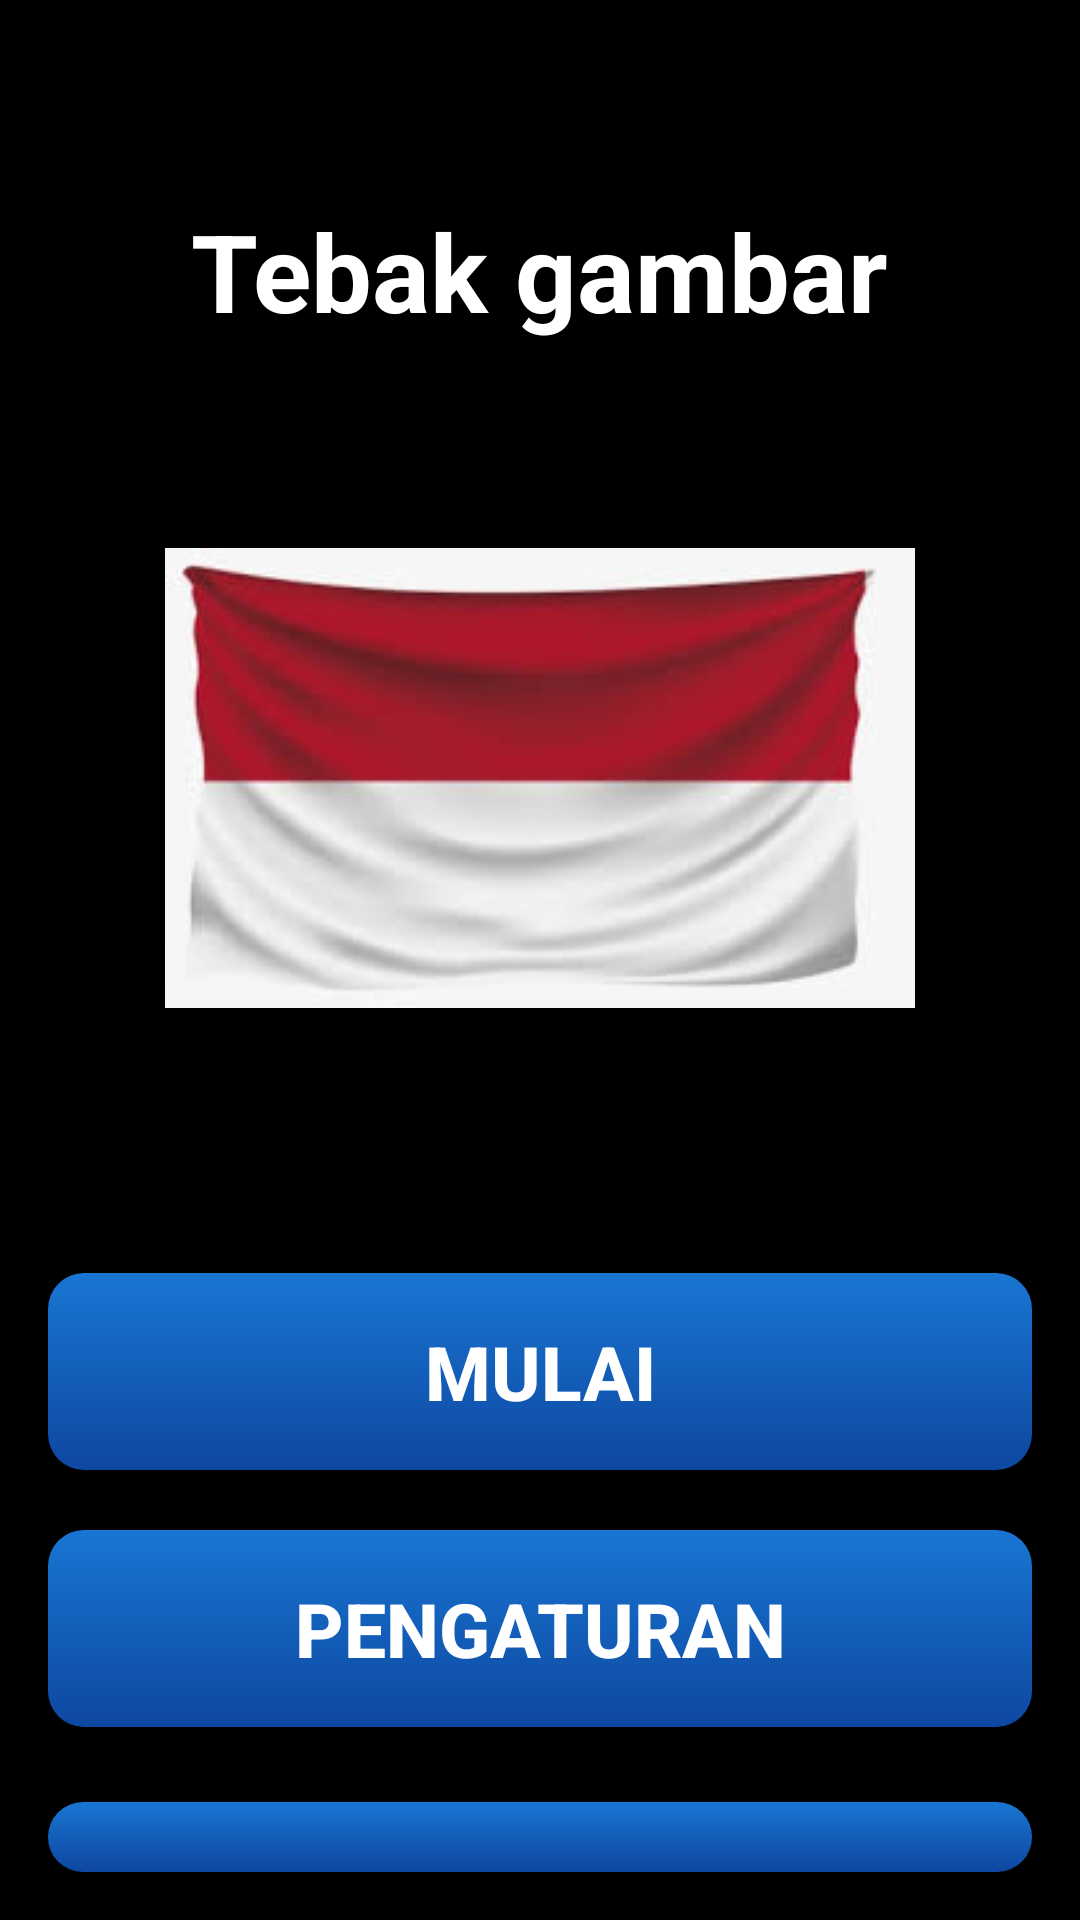

Layout XML and referenced resources for this Android screen:
<!-- AndroidManifest.xml: application theme Theme.TebakTebak -->
<!-- res/layout/activity_main_menu.xml -->
<?xml version="1.0" encoding="utf-8"?>
<RelativeLayout xmlns:android="http://schemas.android.com/apk/res/android"
    android:layout_width="match_parent"
    android:layout_height="match_parent"
    android:padding="16dp"
    android:background="@color/black"> 

    
    <TextView
        android:id="@+id/gameTitleTextView"
        android:layout_width="wrap_content"
        android:layout_height="wrap_content"
        android:text="Tebak gambar"
        android:textSize="36sp"
        android:textColor="#FFFFFF"
        android:layout_centerHorizontal="true"
        android:layout_marginTop="50dp"
        android:textStyle="bold"
        android:shadowColor="#000000"
        android:shadowDx="2"
        android:shadowDy="2"
        android:shadowRadius="4" />

    
    <ImageView
        android:id="@+id/logoImageView"
        android:layout_width="250dp"
        android:layout_height="250dp"
        android:layout_below="@id/gameTitleTextView"
        android:layout_centerHorizontal="true"
        android:layout_marginTop="20dp"
        android:src="@drawable/indonesia"
        android:contentDescription="Football Logo"
        android:animateLayoutChanges="true"
        android:scaleType="centerInside" />

    
    <Button
        android:id="@+id/startButton"
        android:layout_width="match_parent"
        android:layout_height="wrap_content"
        android:layout_below="@id/logoImageView"
        android:layout_centerHorizontal="true"
        android:layout_marginTop="40dp"
        android:background="@drawable/button_gradient"
        android:elevation="4dp"
        android:padding="16dp"
        android:text="Mulai"
        android:textSize="25sp"
        android:textColor="@android:color/white"
        android:textStyle="bold" />

    
    <Button
        android:id="@+id/settingsButton"
        android:layout_width="match_parent"
        android:layout_height="wrap_content"
        android:text="Pengaturan"
        android:layout_below="@id/startButton"
        android:layout_centerHorizontal="true"
        android:layout_marginTop="20dp"
        android:padding="16dp"
        android:background="@drawable/button_gradient"
        android:textColor="@android:color/white"
        android:textStyle="bold"
        android:textSize="25sp"
        android:elevation="4dp"
        android:layout_marginBottom="20dp"/>

    
    <Button
        android:id="@+id/exitButton"
        android:layout_width="match_parent"
        android:layout_height="wrap_content"
        android:layout_below="@id/settingsButton"
        android:layout_centerHorizontal="true"
        android:layout_marginTop="5dp"
        android:background="@drawable/button_gradient"
        android:elevation="4dp"
        android:padding="16dp"
        android:text="Tentang"
        android:textColor="@android:color/white"
        android:textSize="25sp"
        android:textStyle="bold" />

</RelativeLayout>
<!-- resources referenced by this layout -->
<resources>
  <!-- drawable button_gradient (drawable) -->
  <?xml version="1.0" encoding="utf-8"?>
  <layer-list xmlns:android="http://schemas.android.com/apk/res/android">
      <item>
          <shape android:shape="rectangle">
              <gradient
                  android:angle="90"
                  android:startColor="#0D47A1"
                  android:endColor="#1976D2"
                  android:type="linear" />
              <corners android:radius="12dp" />
          </shape>
      </item>
  </layer-list>
  <!-- drawable indonesia: jpeg bitmap (drawable, 4955 bytes) -->
  <style name="Theme.TebakTebak" parent="Base.Theme.TebakTebak" />
  <style name="Base.Theme.TebakTebak" parent="Theme.Material3.DayNight.NoActionBar">
          
          
      </style>
  <!-- not gathered from this repository: default colours our renderer supplied (Android Studio template values) -->
  <color name="black">#FF000000</color>
</resources>
